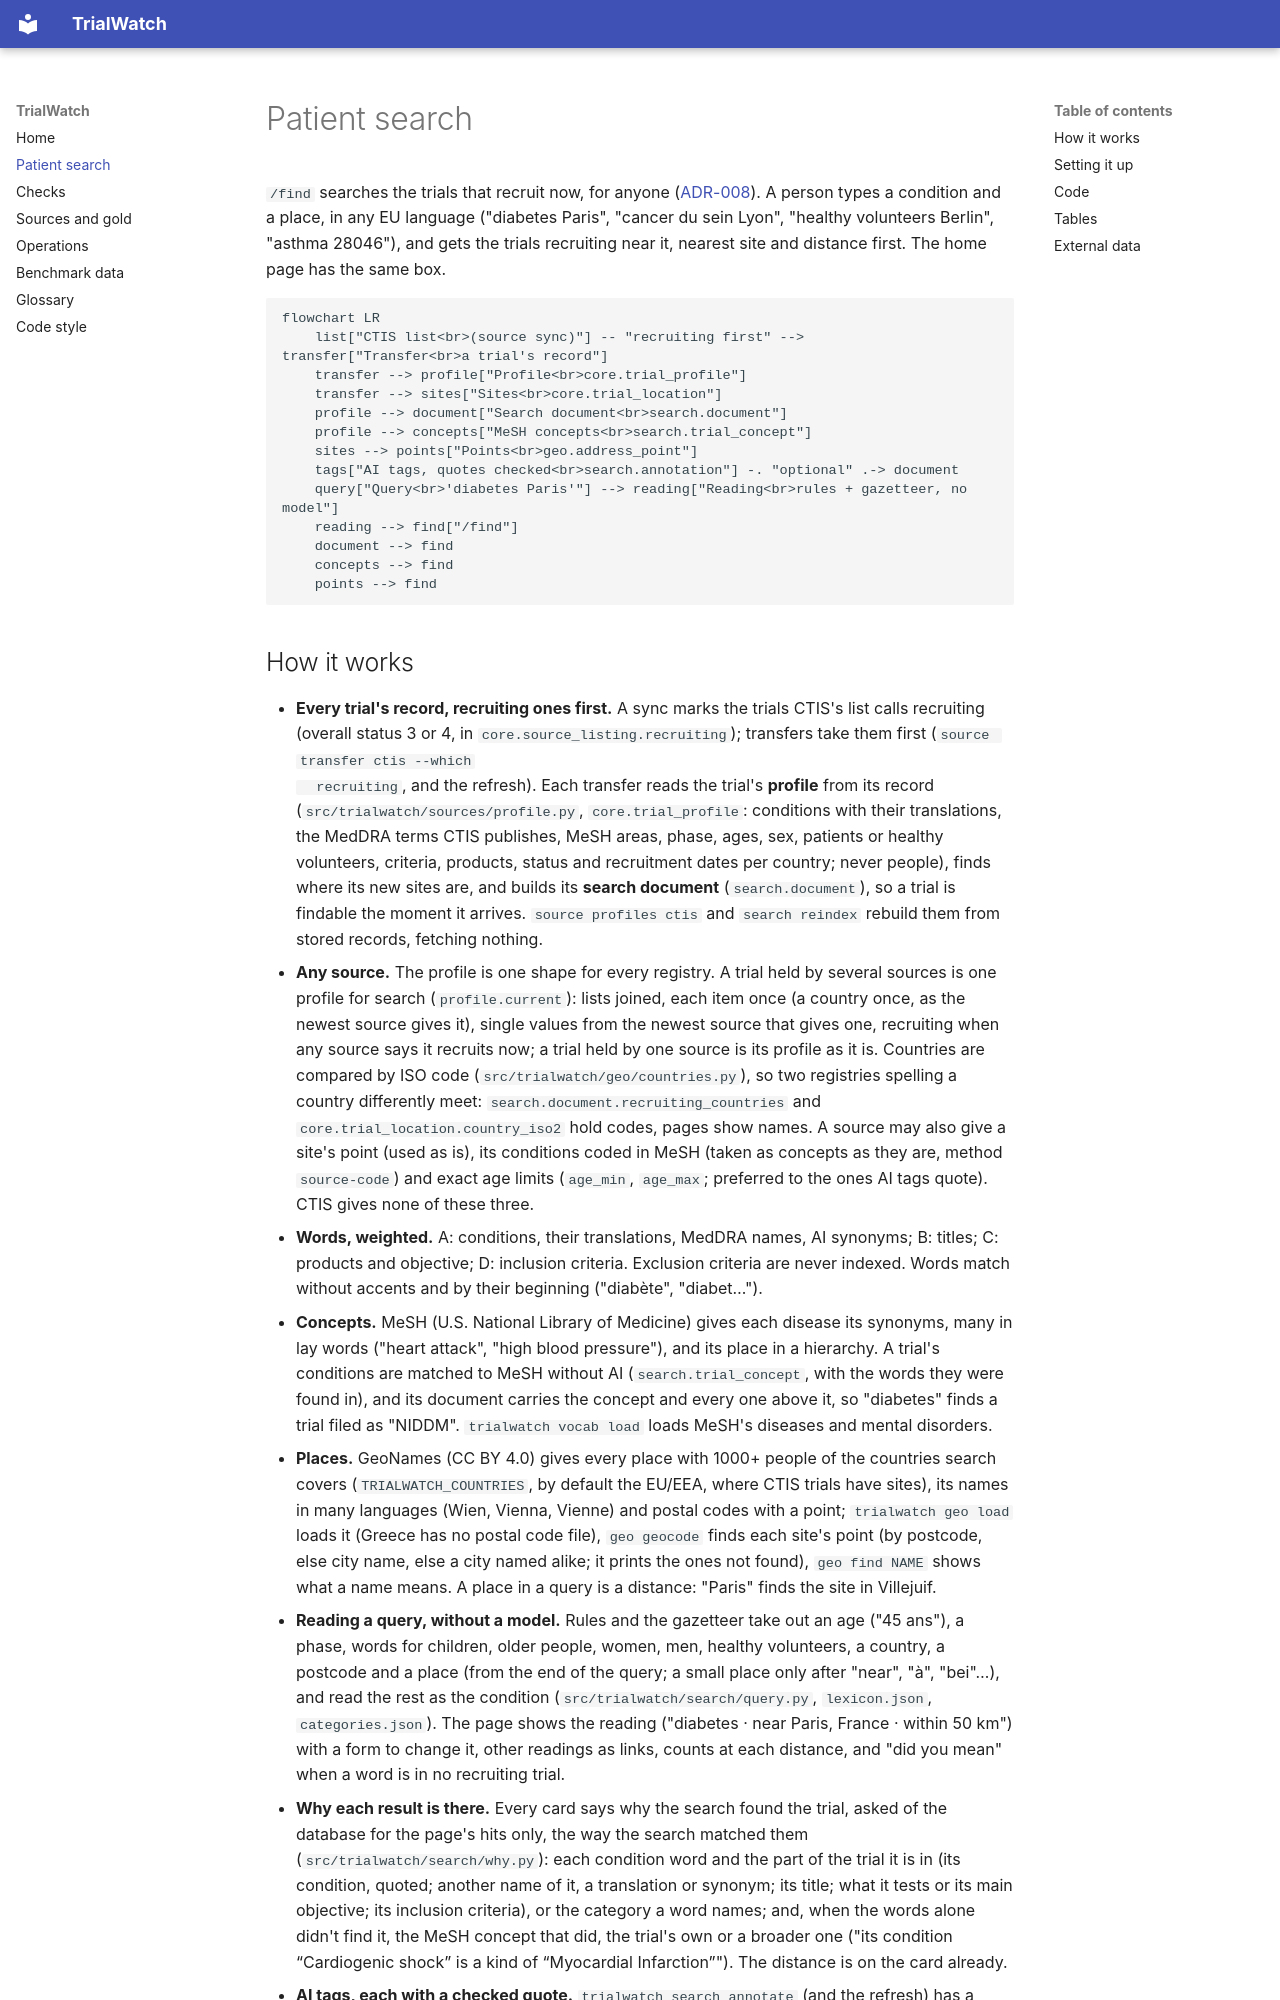

repository: shmarlya/trialwatch · page: search/index.html · generator: mkdocs

# Patient search

`/find` searches the trials that recruit now, for anyone ([ADR-008](adr/ADR-008-patient-search.md)). A person types
a condition and a place, in any EU language ("diabetes Paris", "cancer du sein Lyon", "healthy volunteers
Berlin", "asthma 28046"), and gets the trials recruiting near it, nearest site and distance first. The home page
has the same box.

```mermaid
flowchart LR
    list["CTIS list<br>(source sync)"] -- "recruiting first" --> transfer["Transfer<br>a trial's record"]
    transfer --> profile["Profile<br>core.trial_profile"]
    transfer --> sites["Sites<br>core.trial_location"]
    profile --> document["Search document<br>search.document"]
    profile --> concepts["MeSH concepts<br>search.trial_concept"]
    sites --> points["Points<br>geo.address_point"]
    tags["AI tags, quotes checked<br>search.annotation"] -. "optional" .-> document
    query["Query<br>'diabetes Paris'"] --> reading["Reading<br>rules + gazetteer, no model"]
    reading --> find["/find"]
    document --> find
    concepts --> find
    points --> find
```
